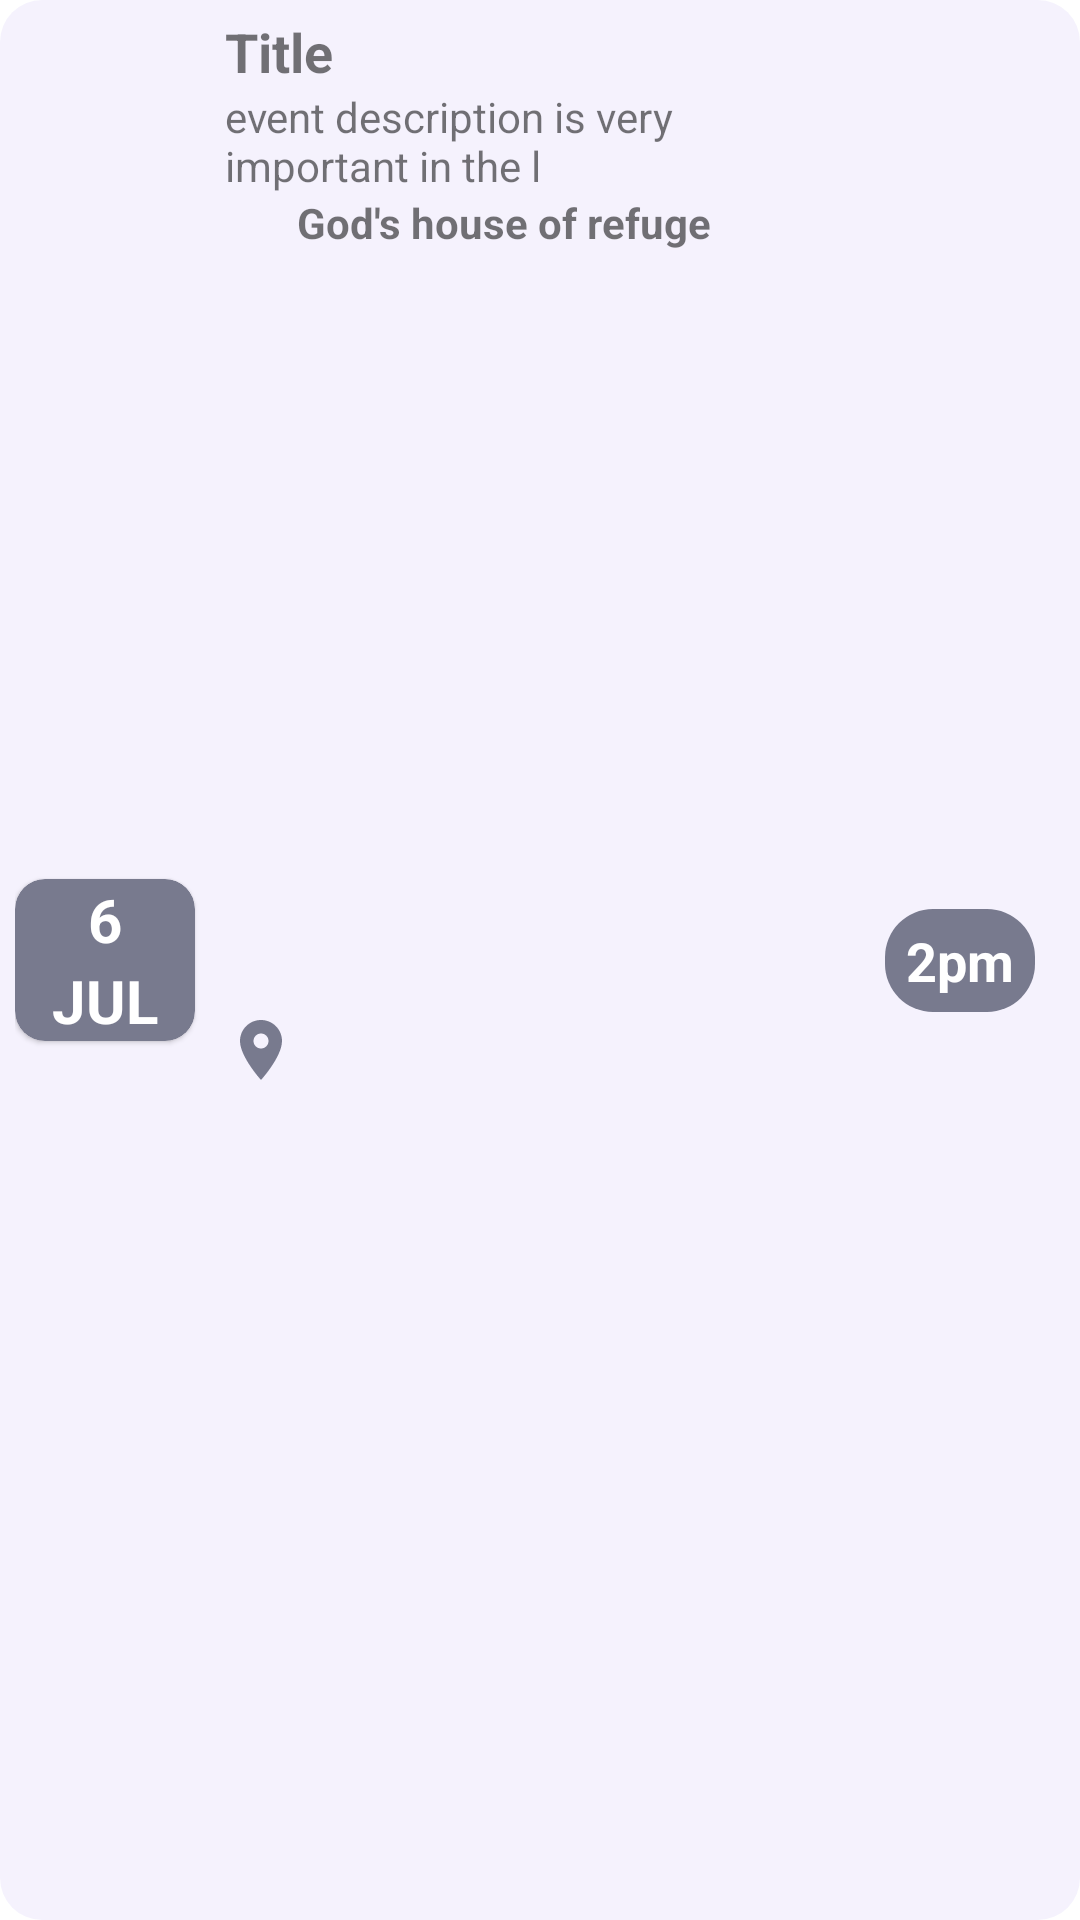

Android layout source for this screen:
<!-- AndroidManifest.xml: application theme Theme.LivingStreamsDevotional -->
<!-- res/layout/event_list_item.xml -->
<?xml version="1.0" encoding="utf-8"?>
<FrameLayout xmlns:android="http://schemas.android.com/apk/res/android"
    xmlns:tools="http://schemas.android.com/tools"
    android:layout_width="match_parent"
    android:layout_height="wrap_content"
    android:padding="5dp"
    android:layout_marginVertical="3dp"
    tools:ignore="HardcodedText"
    android:background="@drawable/layout_bg"
    xmlns:app="http://schemas.android.com/apk/res-auto">

    <androidx.constraintlayout.widget.ConstraintLayout
        android:layout_width="match_parent"
        android:id="@+id/card"
        android:layout_height="match_parent">

        <com.google.android.material.card.MaterialCardView
            android:id="@+id/date_card"
            android:layout_width="wrap_content"
            android:layout_height="wrap_content"
            app:layout_constraintStart_toStartOf="parent"
            app:cardCornerRadius="10dp"
            app:cardBackgroundColor="@color/blue_light"
            app:layout_constraintBottom_toBottomOf="parent"
            app:layout_constraintTop_toTopOf="parent">

            <LinearLayout
                android:layout_width="60dp"
                android:layout_height="match_parent"
                android:gravity="center"
                android:orientation="vertical">

                <com.google.android.material.textview.MaterialTextView
                    android:id="@+id/day"
                    android:layout_width="wrap_content"
                    android:layout_height="wrap_content"
                    android:text="6"
                    android:textColor="@color/white"
                    android:textSize="20sp"
                    android:textStyle="bold"/>
                <com.google.android.material.textview.MaterialTextView
                    android:id="@+id/month"
                    android:layout_width="wrap_content"
                    android:layout_height="wrap_content"
                    android:text="JUL"
                    android:textColor="@color/white"
                    android:textSize="20sp"
                    android:textStyle="bold" />
            </LinearLayout>

        </com.google.android.material.card.MaterialCardView>

        <androidx.constraintlayout.widget.ConstraintLayout
            android:id="@+id/details_layout"
            android:layout_width="0dp"
            android:layout_height="wrap_content"
            app:layout_constraintStart_toEndOf="@id/date_card"
            app:layout_constraintEnd_toStartOf="@id/event_time"
            android:layout_marginHorizontal="10dp"
            app:layout_constraintTop_toTopOf="parent">

            <com.google.android.material.textview.MaterialTextView
                android:id="@+id/event_title"
                android:layout_width="wrap_content"
                android:layout_height="wrap_content"
                android:text="Title"
                android:textSize="18sp"
                android:textStyle="bold"
                app:layout_constraintStart_toStartOf="parent"
                app:layout_constraintTop_toTopOf="parent" />

            <com.google.android.material.textview.MaterialTextView
                android:id="@+id/event_description"
                android:layout_width="0dp"
                android:layout_height="wrap_content"
                android:text="event description is very important in the l"
                app:layout_constraintEnd_toEndOf="parent"
                app:layout_constraintStart_toStartOf="parent"
                app:layout_constraintTop_toBottomOf="@id/event_title" />

        </androidx.constraintlayout.widget.ConstraintLayout>
        <com.google.android.material.textview.MaterialTextView
            android:id="@+id/event_time"
            android:layout_width="wrap_content"
            android:layout_height="wrap_content"
            app:layout_constraintEnd_toEndOf="parent"
            app:layout_constraintTop_toTopOf="parent"
            app:layout_constraintBottom_toBottomOf="parent"
            android:textSize="18sp"
            android:text="2pm"
            android:gravity="center"
            android:textColor="@color/white"
            android:textStyle="bold"
            android:layout_margin="10dp"
            android:background="@drawable/time_shape"
            android:padding="5dp"/>

        <ImageView
            android:id="@+id/icon"
            android:layout_width="wrap_content"
            android:layout_height="wrap_content"
            app:layout_constraintStart_toStartOf="@id/details_layout"
            app:layout_constraintTop_toBottomOf="@id/details_layout"
            android:src="@drawable/ic_baseline_location_on_24"
            app:layout_constraintBottom_toBottomOf="parent"
            android:contentDescription="location icon" />

        <com.google.android.material.textview.MaterialTextView
            android:id="@+id/event_venue"
            android:layout_width="0dp"
            android:layout_height="wrap_content"
            app:layout_constraintTop_toBottomOf="@id/details_layout"
            app:layout_constraintStart_toEndOf="@id/icon"
            app:layout_constraintEnd_toEndOf="@id/details_layout"
            android:text="God's house of refuge"
            android:textStyle="bold"/>

    </androidx.constraintlayout.widget.ConstraintLayout>


</FrameLayout>
<!-- resources referenced by this layout -->
<resources>
  <color name="blue_light">#787A8E</color>
  <color name="white">#FFFFFFFF</color>
  <!-- drawable ic_baseline_location_on_24 (drawable) -->
  <vector xmlns:android="http://schemas.android.com/apk/res/android"
      android:width="24dp"
      android:height="24dp"
      android:viewportWidth="24"
      android:viewportHeight="24"
      android:tint="@color/blue_light">
    <path
        android:fillColor="@color/blue_light"
        android:pathData="M12,2C8.13,2 5,5.13 5,9c0,5.25 7,13 7,13s7,-7.75 7,-13c0,-3.87 -3.13,-7 -7,-7zM12,11.5c-1.38,0 -2.5,-1.12 -2.5,-2.5s1.12,-2.5 2.5,-2.5 2.5,1.12 2.5,2.5 -1.12,2.5 -2.5,2.5z"/>
  </vector>
  <!-- drawable layout_bg (drawable) -->
  <?xml version="1.0" encoding="utf-8"?>
  <shape xmlns:android="http://schemas.android.com/apk/res/android">
  
      <corners
          android:radius="14dp"
          />
      <size
          android:height="20dp"
          android:width="50dp"/>
      <solid
          android:color="@color/gray_light"/>
  </shape>
  <!-- drawable time_shape (drawable) -->
  <?xml version="1.0" encoding="utf-8"?>
  <shape xmlns:android="http://schemas.android.com/apk/res/android">
  
      <corners
          android:radius="16dp"
          />
      <size
          android:height="20dp"
          android:width="50dp"/>
      <solid
          android:color="@color/blue_light"/>
  </shape>
  <style name="Theme.LivingStreamsDevotional" parent="Theme.MaterialComponents.DayNight.DarkActionBar">
          
          <item name="colorPrimary">@color/blue_light</item>
          <item name="colorPrimaryVariant">@color/blue_dark</item>
          <item name="colorOnPrimary">@color/white</item>
          
          <item name="colorSecondary">@color/teal_200</item>
          <item name="colorSecondaryVariant">@color/teal_700</item>
          <item name="colorOnSecondary">@color/black</item>
          
          <item name="android:statusBarColor" tools:targetApi="l">?attr/colorPrimaryVariant</item>
          
      </style>
  <color name="gray_light">#0D4003CA</color>
  <color name="blue_dark">#8E86A6</color>
  <color name="teal_200">#787A8E</color>
  <color name="teal_700">#FFFFFFFF</color>
  <color name="black">#FF000000</color>
</resources>
